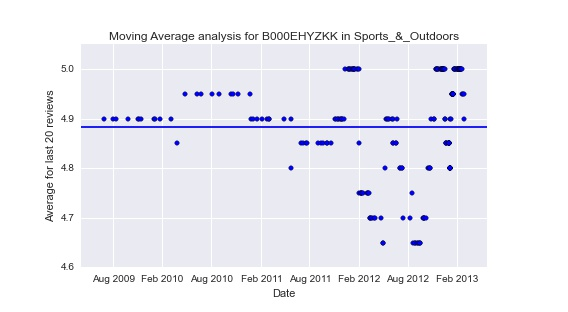

Values plotted in this chart, from the file beside it:
1.246406400000000000e+18, 1.248998400000000000e+18, 1.250035200000000000e+18, 1.253923200000000000e+18, 1.257292800000000000e+18, 1.257552000000000000e+18, 1.257984000000000000e+18, 1.262217600000000000e+18, 1.262563200000000000e+18, 1.264204800000000000e+18, 1.267833600000000000e+18, 1.269648000000000000e+18, 1.272326400000000000e+18, 1.276041600000000000e+18, 1.277424000000000000e+18, 1.280966400000000000e+18, 1.283299200000000000e+18, 1.287100800000000000e+18, 1.287619200000000000e+18, 1.289347200000000000e+18, 1.293235200000000000e+18, 1.293408000000000000e+18, 1.294185600000000000e+18, 1.295308800000000000e+18
4.900000000000000355e+00, 4.900000000000000355e+00, 4.900000000000000355e+00, 4.900000000000000355e+00, 4.900000000000000355e+00, 4.900000000000000355e+00, 4.900000000000000355e+00, 4.900000000000000355e+00, 4.900000000000000355e+00, 4.900000000000000355e+00, 4.900000000000000355e+00, 4.850000000000000533e+00, 4.950000000000000178e+00, 4.950000000000000178e+00, 4.950000000000000178e+00, 4.950000000000000178e+00, 4.950000000000000178e+00, 4.950000000000000178e+00, 4.950000000000000178e+00, 4.950000000000000178e+00, 4.950000000000000178e+00, 4.900000000000000355e+00, 4.900000000000000355e+00, 4.900000000000000355e+00
